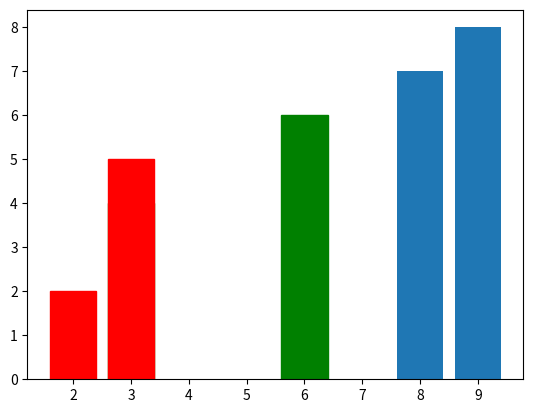

The matplotlib source for this figure:
import matplotlib.pyplot as pt

#pt.pie([20,20,60],colors = ['red','blue','green'] , startangle=90,autopct='%1.2f%%')

#pt.show()
def arr(*args):
    f = args[-1]
    d = 0
    for i in (args[:-1]):
        pt.plot(i[0],i[1],color = f[d])
        d += 1


    pt.show()


def question():
    count = int(input('Скока'))
    for i in range(count):
        x = input().split(' ')
        y = input().split(' ')
        color = input()
        pt.plot(x,y,color)
    pt.show()

def arrsen(x,y,colors,title,xlabel,ylable):
    bars = pt.bar(x, y)
    if xlabel:
        pt.set_xlabel= 'rt'
    if ylable:
        pt.ylabel = 'tt'
    pt.title = title
    print(pt.title)
    pt.show()

    
    i = 0
    while i < len(colors) and i < len(bars):
        bars[i].set_color(colors[i])
        i += 1

    pt.show()

def draw(*args):
    piecew = []
    colorss = []
    labelss = []
    for i in args:
        piecew.append(i[0])
        labelss.append(i[1])
        colorss.append(i[2])
    pt.pie(piecew, colors = colorss,startangle=90,autopct='%1.2f%%')
    pt.legend(labelss)
    pt.show()
arrsen([2,3,3,6,8,9],[2,4,5,6,7,8],['red','green','red','green'],'arseniii',13,34)
print('ff')


